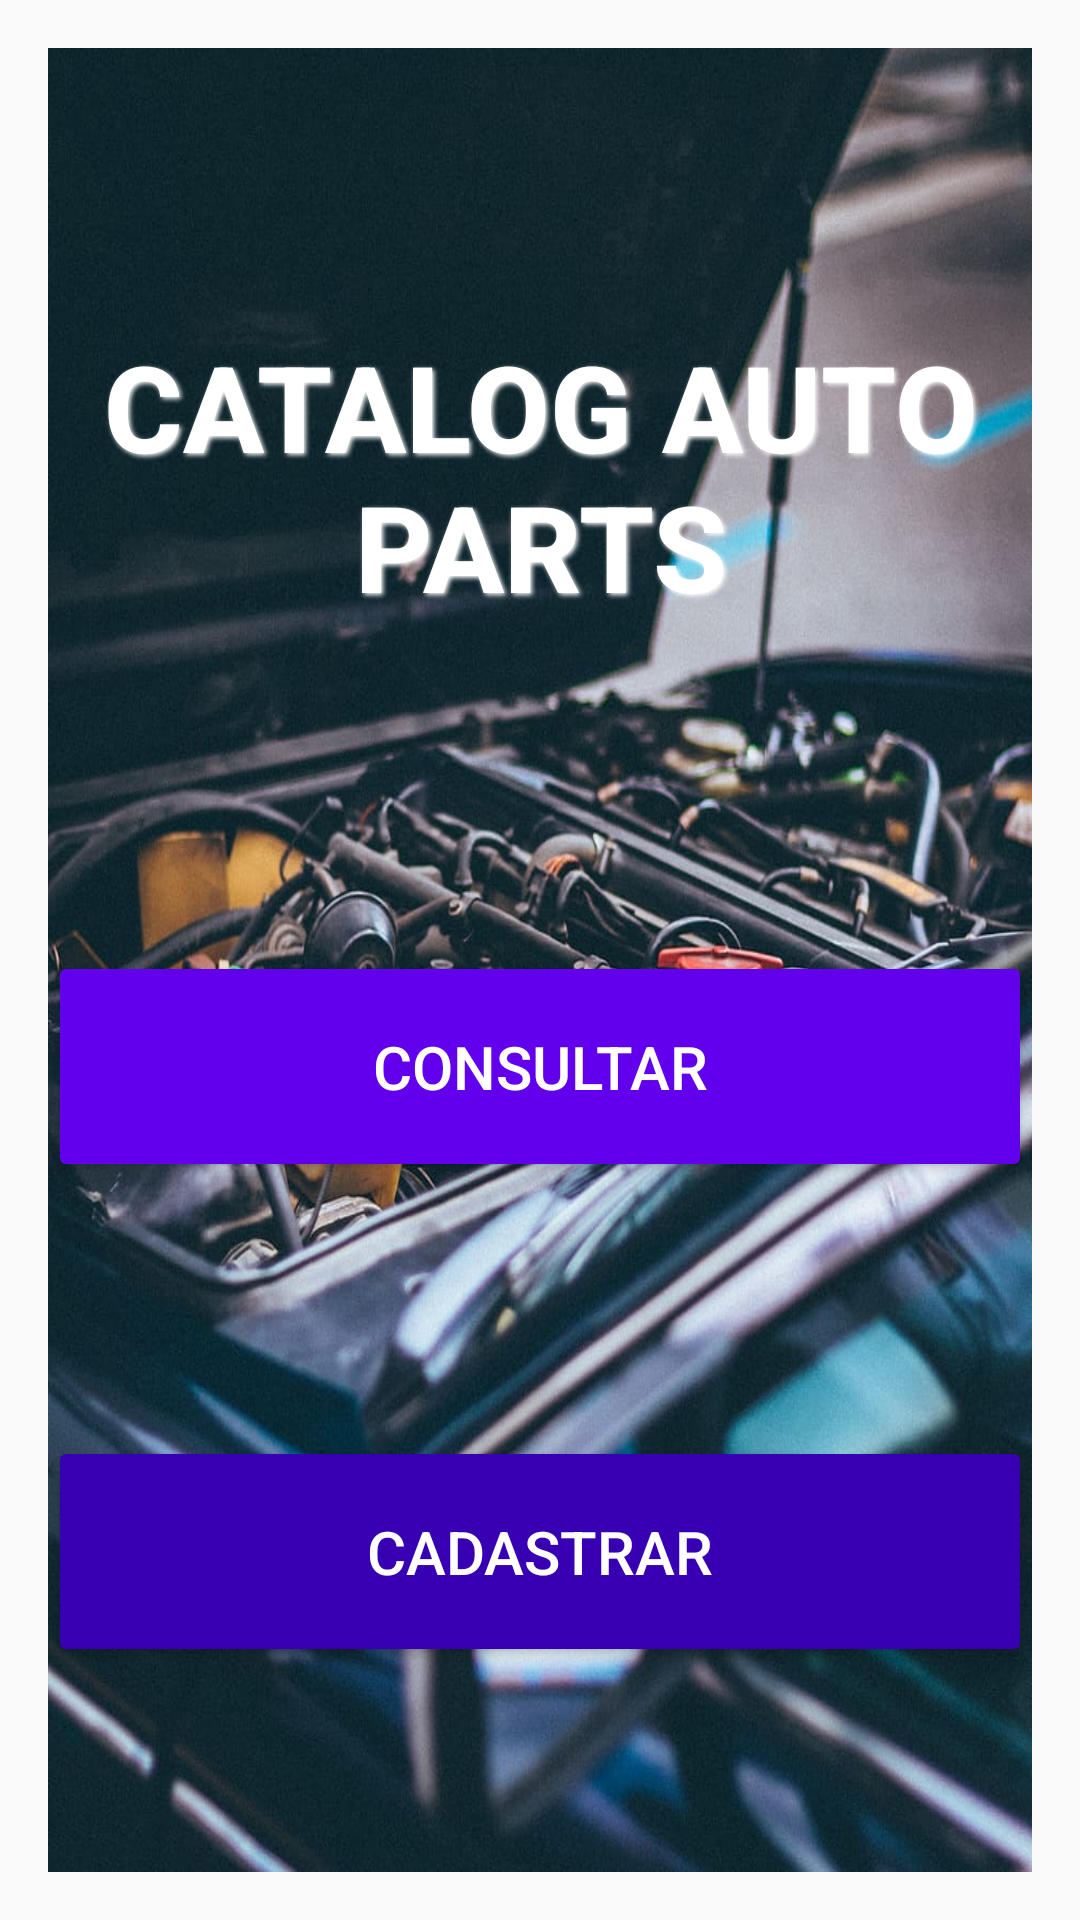

Reconstruct the res/layout file that produces this screen, plus the resources it refers to.
<!-- AndroidManifest.xml: activity theme Theme.ProjetoMOB -->
<!-- res/layout/activity_main.xml -->
<?xml version="1.0" encoding="utf-8"?>
<LinearLayout xmlns:android="http://schemas.android.com/apk/res/android"
    xmlns:app="http://schemas.android.com/apk/res-auto"
    xmlns:tools="http://schemas.android.com/tools"
    android:layout_width="match_parent"
    android:layout_height="match_parent"
    android:padding="16dp"
    tools:context=".MainActivity">

    <androidx.constraintlayout.widget.ConstraintLayout
        android:layout_width="match_parent"
        android:layout_height="match_parent"
        android:background="@drawable/fundo">

        <TextView
            android:id="@+id/textView"
            android:layout_width="wrap_content"
            android:layout_height="wrap_content"
            android:text="CATALOG AUTO PARTS"
            android:textSize="40sp"
            android:textStyle="bold"
            android:textAllCaps="true"
            android:textColor="@color/white"
            android:layout_marginTop="24dp"
            android:layout_marginBottom="24dp"
            android:fontFamily="sans-serif-medium"
            android:gravity="center"
            android:shadowColor="#FFFFFF"
            android:shadowDx="2"
            android:shadowDy="2"
            android:shadowRadius="4"
            app:layout_constraintTop_toTopOf="parent"
            app:layout_constraintStart_toStartOf="parent"
            app:layout_constraintEnd_toEndOf="parent"
            app:layout_constraintBottom_toTopOf="@+id/btCustom"
            app:layout_constraintVertical_bias="0.2" />


        <Button
            android:id="@+id/btCustom"
            android:layout_width="0dp"
            android:layout_height="wrap_content"
            android:text="Consultar"
            android:textSize="20sp"
            android:padding="25sp"
            android:backgroundTint="@color/colorPrimary"
            android:textColor="@color/white"
            app:layout_constraintTop_toBottomOf="@id/textView"
            app:layout_constraintStart_toStartOf="parent"
            app:layout_constraintEnd_toEndOf="parent"
            app:layout_constraintBottom_toTopOf="@+id/btCreate"
            app:layout_constraintHorizontal_bias="0.5"
            android:layout_marginTop="16dp" />

        <Button
            android:id="@+id/btCreate"
            android:layout_width="0dp"
            android:layout_height="wrap_content"
            android:text="Cadastrar"
            android:textSize="20sp"
            android:padding="25sp"
            android:backgroundTint="@color/colorPrimaryDark"
            android:textColor="@color/white"
            app:layout_constraintTop_toBottomOf="@id/btCustom"
            app:layout_constraintStart_toStartOf="parent"
            app:layout_constraintEnd_toEndOf="parent"
            app:layout_constraintBottom_toBottomOf="parent"
            app:layout_constraintHorizontal_bias="0.5"
            android:layout_marginTop="16dp" />

    </androidx.constraintlayout.widget.ConstraintLayout>
</LinearLayout>
<!-- resources referenced by this layout -->
<resources>
  <color name="colorPrimary">#6200EE</color>
  <color name="colorPrimaryDark">#3700B3</color>
  <color name="white">#FFFFFF</color>
  <!-- drawable fundo: jpg bitmap (drawable, 126330 bytes) -->
  <style name="Theme.ProjetoMOB" parent="android:Theme.Material.Light.NoActionBar" />
</resources>
